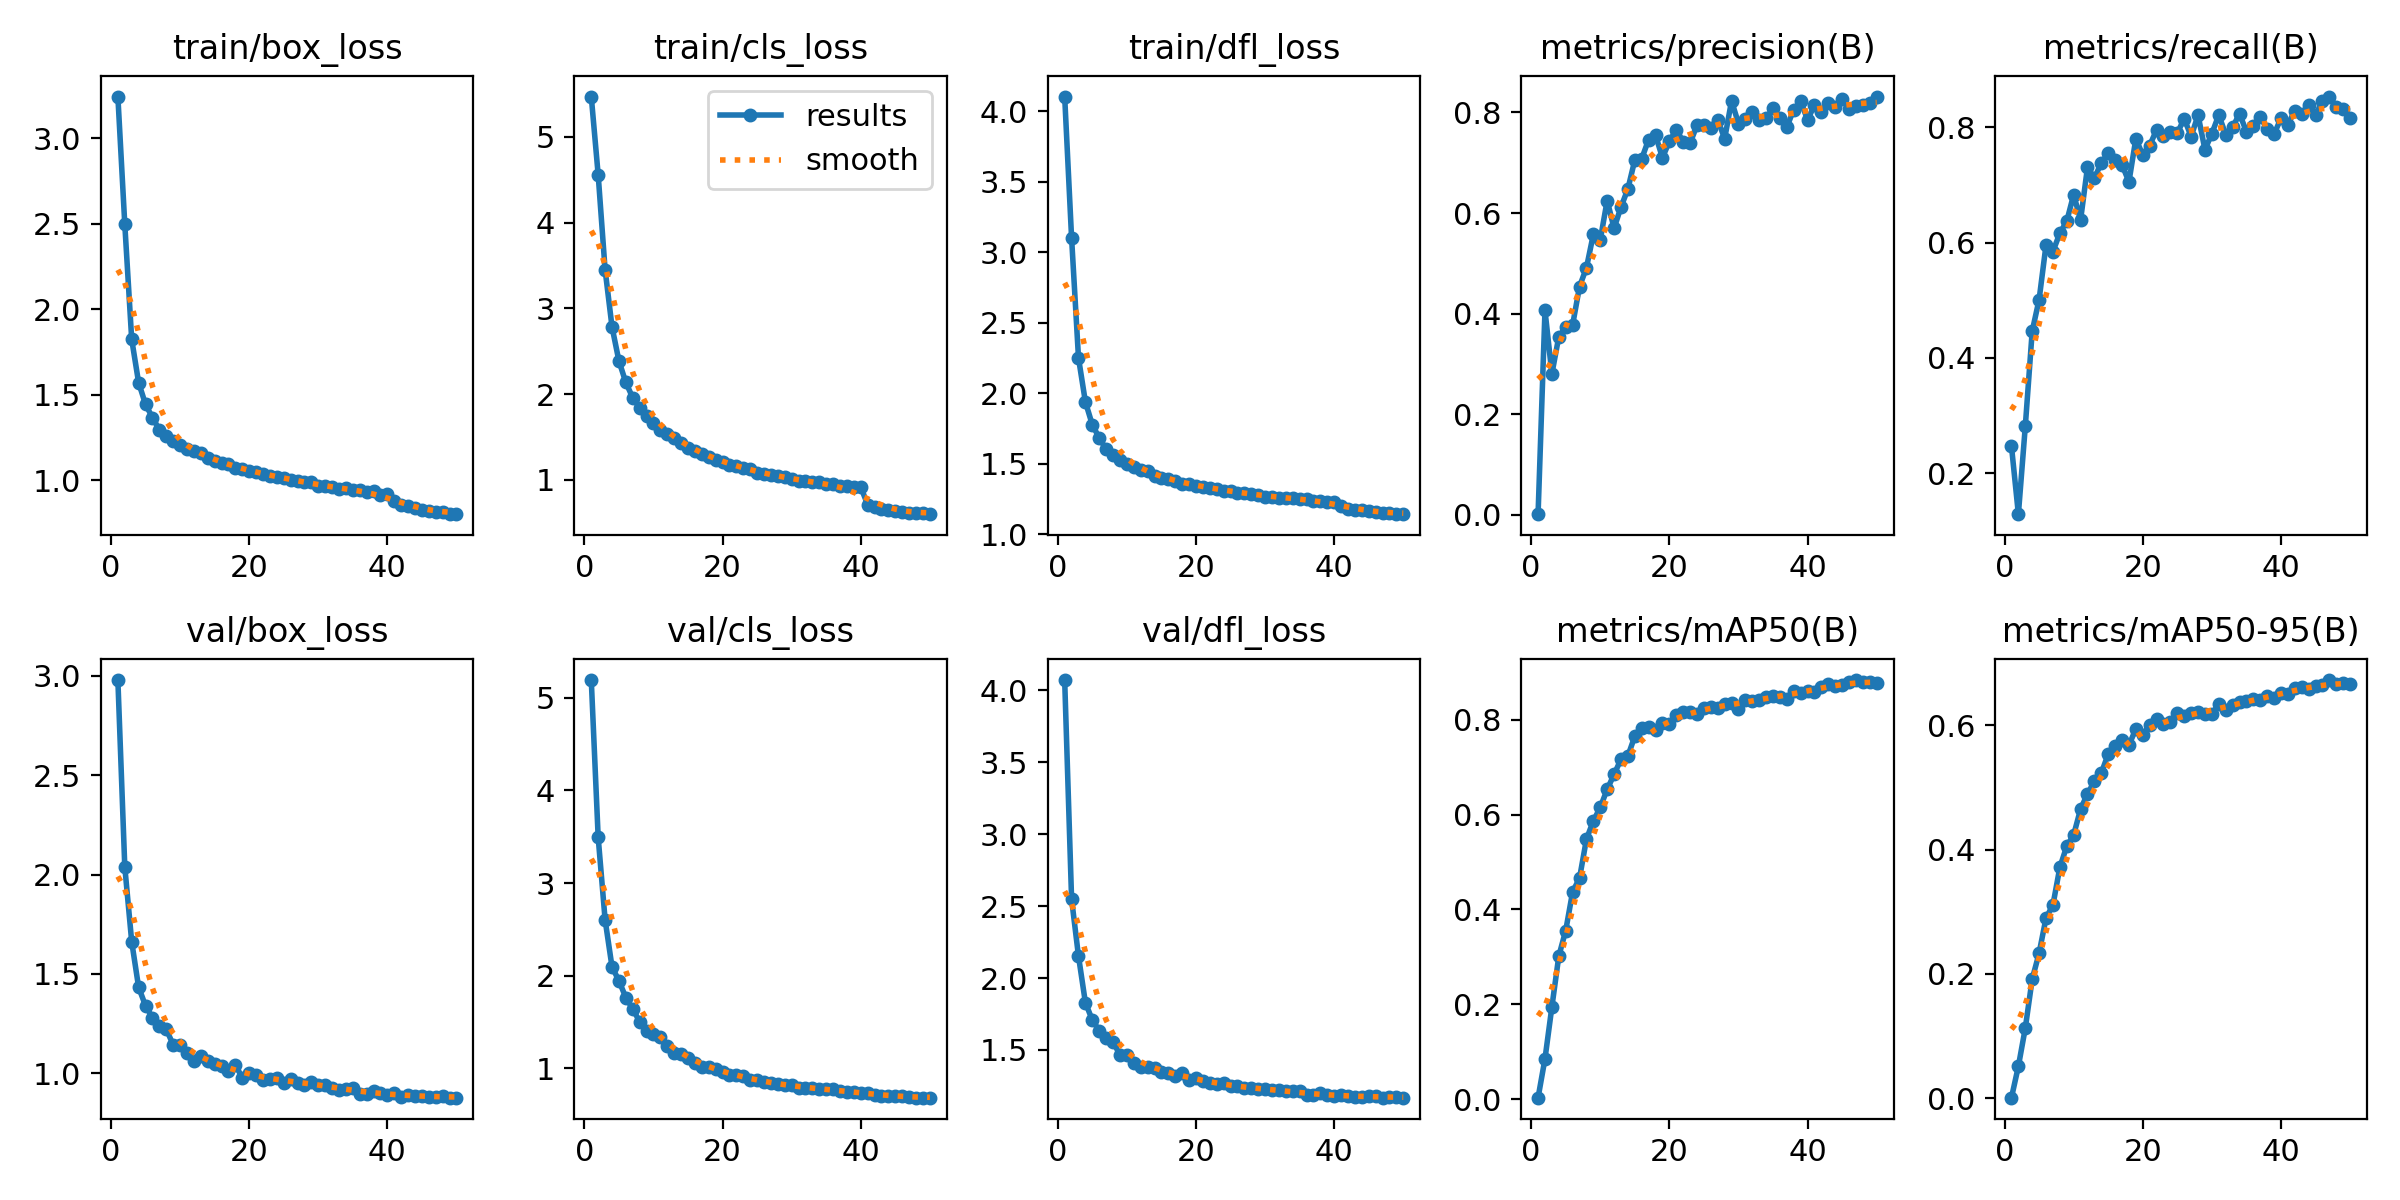

The file beside this chart, header and first rows:
epoch, time, train/box_loss, train/cls_loss, train/dfl_loss, metrics/precision(B), metrics/recall(B), metrics/mAP50(B), metrics/mAP50-95(B), val/box_loss, val/cls_loss, val/dfl_loss, lr/pg0, lr/pg1, lr/pg2
1, 51.65, 3.243, 5.469, 4.105, 0.00159, 0.2471, 0.00357, 0.00118, 2.979, 5.19, 4.071, 0.000133, 0.000133, 0.000133
2, 101.4, 2.496, 4.555, 3.102, 0.4066, 0.1293, 0.08543, 0.05169, 2.04, 3.492, 2.549, 0.0002611, 0.0002611, 0.0002611
3, 150.7, 1.823, 3.451, 2.25, 0.2805, 0.2815, 0.195, 0.113, 1.663, 2.604, 2.152, 0.0003839, 0.0003839, 0.0003839
4, 200.1, 1.57, 2.785, 1.938, 0.3542, 0.4464, 0.3017, 0.1918, 1.433, 2.095, 1.829, 0.0003762, 0.0003762, 0.0003762
5, 249.5, 1.443, 2.387, 1.775, 0.3731, 0.5013, 0.3555, 0.2335, 1.34, 1.945, 1.708, 0.0003683, 0.0003683, 0.0003683
6, 298.8, 1.366, 2.136, 1.682, 0.3777, 0.5958, 0.4372, 0.29, 1.28, 1.764, 1.635, 0.0003604, 0.0003604, 0.0003604
7, 347.8, 1.295, 1.958, 1.601, 0.454, 0.5845, 0.466, 0.3108, 1.239, 1.641, 1.581, 0.0003525, 0.0003525, 0.0003525
8, 396.8, 1.256, 1.841, 1.559, 0.4912, 0.6163, 0.5481, 0.3713, 1.222, 1.504, 1.557, 0.0003446, 0.0003446, 0.0003446
9, 445.8, 1.229, 1.739, 1.528, 0.5578, 0.637, 0.5866, 0.4054, 1.144, 1.404, 1.465, 0.0003366, 0.0003366, 0.0003366
10, 494.6, 1.206, 1.662, 1.499, 0.5468, 0.6831, 0.615, 0.4236, 1.141, 1.369, 1.463, 0.0003287, 0.0003287, 0.0003287
11, 542.3, 1.183, 1.581, 1.473, 0.6249, 0.6392, 0.6531, 0.465, 1.101, 1.334, 1.412, 0.0003208, 0.0003208, 0.0003208
12, 589.9, 1.169, 1.531, 1.457, 0.57, 0.7305, 0.6845, 0.4895, 1.064, 1.239, 1.384, 0.0003129, 0.0003129, 0.0003129
13, 637.4, 1.156, 1.486, 1.445, 0.6119, 0.7114, 0.7165, 0.51, 1.088, 1.168, 1.38, 0.000305, 0.000305, 0.000305
14, 684.9, 1.128, 1.427, 1.414, 0.6481, 0.7384, 0.7234, 0.523, 1.063, 1.16, 1.376, 0.000297, 0.000297, 0.000297
15, 732.4, 1.111, 1.377, 1.398, 0.7055, 0.7546, 0.765, 0.5536, 1.049, 1.115, 1.349, 0.0002891, 0.0002891, 0.0002891
16, 780.1, 1.098, 1.334, 1.388, 0.708, 0.7433, 0.7813, 0.566, 1.036, 1.054, 1.343, 0.0002812, 0.0002812, 0.0002812
17, 827.6, 1.095, 1.305, 1.378, 0.7461, 0.7348, 0.7849, 0.5764, 1.01, 1.011, 1.321, 0.0002733, 0.0002733, 0.0002733
18, 875.1, 1.073, 1.264, 1.357, 0.7547, 0.7053, 0.7771, 0.5678, 1.043, 1.014, 1.337, 0.0002654, 0.0002654, 0.0002654
19, 922.6, 1.062, 1.227, 1.354, 0.7098, 0.7801, 0.7925, 0.5941, 0.9778, 0.9882, 1.291, 0.0002574, 0.0002574, 0.0002574
20, 970.1, 1.055, 1.209, 1.343, 0.7426, 0.7514, 0.7898, 0.5835, 0.9992, 0.957, 1.304, 0.0002495, 0.0002495, 0.0002495
21, 1019, 1.045, 1.177, 1.334, 0.7657, 0.7682, 0.8103, 0.6004, 0.9898, 0.9286, 1.287, 0.0002416, 0.0002416, 0.0002416
22, 1068, 1.038, 1.16, 1.327, 0.7417, 0.7953, 0.8162, 0.6105, 0.9675, 0.9275, 1.273, 0.0002337, 0.0002337, 0.0002337
23, 1117, 1.025, 1.139, 1.32, 0.7387, 0.7841, 0.8158, 0.6015, 0.9698, 0.912, 1.263, 0.0002258, 0.0002258, 0.0002258
24, 1166, 1.018, 1.122, 1.308, 0.7748, 0.7921, 0.8125, 0.6055, 0.9788, 0.8765, 1.269, 0.0002178, 0.0002178, 0.0002178
25, 1214, 1.014, 1.084, 1.305, 0.7756, 0.7897, 0.8254, 0.619, 0.9494, 0.8713, 1.248, 0.0002099, 0.0002099, 0.0002099
26, 1263, 1.001, 1.065, 1.294, 0.7681, 0.8149, 0.827, 0.6149, 0.9692, 0.8489, 1.249, 0.000202, 0.000202, 0.000202
27, 1312, 0.9949, 1.055, 1.288, 0.7859, 0.7836, 0.8254, 0.6201, 0.9527, 0.8427, 1.235, 0.0001941, 0.0001941, 0.0001941
28, 1359, 0.9906, 1.046, 1.287, 0.7476, 0.8209, 0.8338, 0.6206, 0.9426, 0.8337, 1.233, 0.0001862, 0.0001862, 0.0001862
29, 1407, 0.9861, 1.033, 1.278, 0.823, 0.761, 0.8343, 0.6175, 0.9577, 0.8188, 1.231, 0.0001782, 0.0001782, 0.0001782
30, 1454, 0.9672, 1.015, 1.265, 0.7779, 0.7889, 0.8229, 0.6176, 0.9419, 0.8183, 1.231, 0.0001703, 0.0001703, 0.0001703
31, 1502, 0.9634, 0.9921, 1.263, 0.7868, 0.821, 0.8407, 0.6339, 0.9405, 0.7886, 1.224, 0.0001624, 0.0001624, 0.0001624
32, 1550, 0.9581, 0.9819, 1.259, 0.8017, 0.7872, 0.8388, 0.625, 0.9281, 0.7918, 1.223, 0.0001545, 0.0001545, 0.0001545
33, 1597, 0.95, 0.9713, 1.255, 0.7843, 0.7995, 0.8414, 0.6322, 0.9161, 0.7887, 1.212, 0.0001466, 0.0001466, 0.0001466
34, 1644, 0.9544, 0.9694, 1.258, 0.7886, 0.8234, 0.8479, 0.6366, 0.9234, 0.773, 1.213, 0.0001386, 0.0001386, 0.0001386
35, 1692, 0.9397, 0.946, 1.246, 0.8081, 0.7922, 0.8506, 0.6387, 0.9251, 0.774, 1.212, 0.0001307, 0.0001307, 0.0001307
36, 1740, 0.9418, 0.948, 1.248, 0.7884, 0.8013, 0.8469, 0.6416, 0.8945, 0.774, 1.185, 0.0001228, 0.0001228, 0.0001228
37, 1787, 0.9289, 0.9337, 1.235, 0.7712, 0.8183, 0.8432, 0.6399, 0.895, 0.7553, 1.187, 0.0001149, 0.0001149, 0.0001149
38, 1835, 0.937, 0.9253, 1.236, 0.8056, 0.7971, 0.8612, 0.6474, 0.9109, 0.7483, 1.198, 0.000107, 0.000107, 0.000107
39, 1882, 0.9139, 0.911, 1.23, 0.8221, 0.7878, 0.8555, 0.6438, 0.9018, 0.7458, 1.187, 9.904e-05, 9.904e-05, 9.904e-05
40, 1930, 0.92, 0.9168, 1.227, 0.7852, 0.8155, 0.8612, 0.6524, 0.89, 0.7373, 1.182, 9.112e-05, 9.112e-05, 9.112e-05
41, 1977, 0.877, 0.7093, 1.196, 0.8145, 0.8045, 0.8582, 0.6496, 0.8984, 0.731, 1.188, 8.32e-05, 8.32e-05, 8.32e-05
42, 2024, 0.8517, 0.6805, 1.181, 0.8001, 0.8287, 0.8693, 0.6602, 0.8813, 0.7137, 1.177, 7.528e-05, 7.528e-05, 7.528e-05
43, 2071, 0.8468, 0.6643, 1.172, 0.8179, 0.8222, 0.8742, 0.661, 0.8897, 0.7056, 1.176, 6.736e-05, 6.736e-05, 6.736e-05
44, 2118, 0.8373, 0.6472, 1.171, 0.8106, 0.8389, 0.8709, 0.6587, 0.8855, 0.7067, 1.176, 5.944e-05, 5.944e-05, 5.944e-05
45, 2165, 0.827, 0.6358, 1.162, 0.827, 0.8205, 0.8723, 0.6622, 0.8852, 0.7026, 1.177, 5.152e-05, 5.152e-05, 5.152e-05
46, 2212, 0.8201, 0.6284, 1.156, 0.8072, 0.846, 0.8782, 0.6648, 0.8829, 0.6963, 1.177, 4.36e-05, 4.36e-05, 4.36e-05
47, 2259, 0.8139, 0.617, 1.149, 0.8133, 0.853, 0.8833, 0.6725, 0.8807, 0.6855, 1.169, 3.568e-05, 3.568e-05, 3.568e-05
48, 2305, 0.8125, 0.6191, 1.152, 0.8149, 0.8348, 0.8799, 0.6661, 0.8859, 0.6849, 1.173, 2.776e-05, 2.776e-05, 2.776e-05
49, 2352, 0.8039, 0.6094, 1.142, 0.8188, 0.8318, 0.88, 0.668, 0.8778, 0.6844, 1.173, 1.984e-05, 1.984e-05, 1.984e-05
50, 2399, 0.8009, 0.5999, 1.141, 0.8315, 0.8158, 0.8776, 0.6668, 0.8773, 0.6833, 1.169, 1.192e-05, 1.192e-05, 1.192e-05
